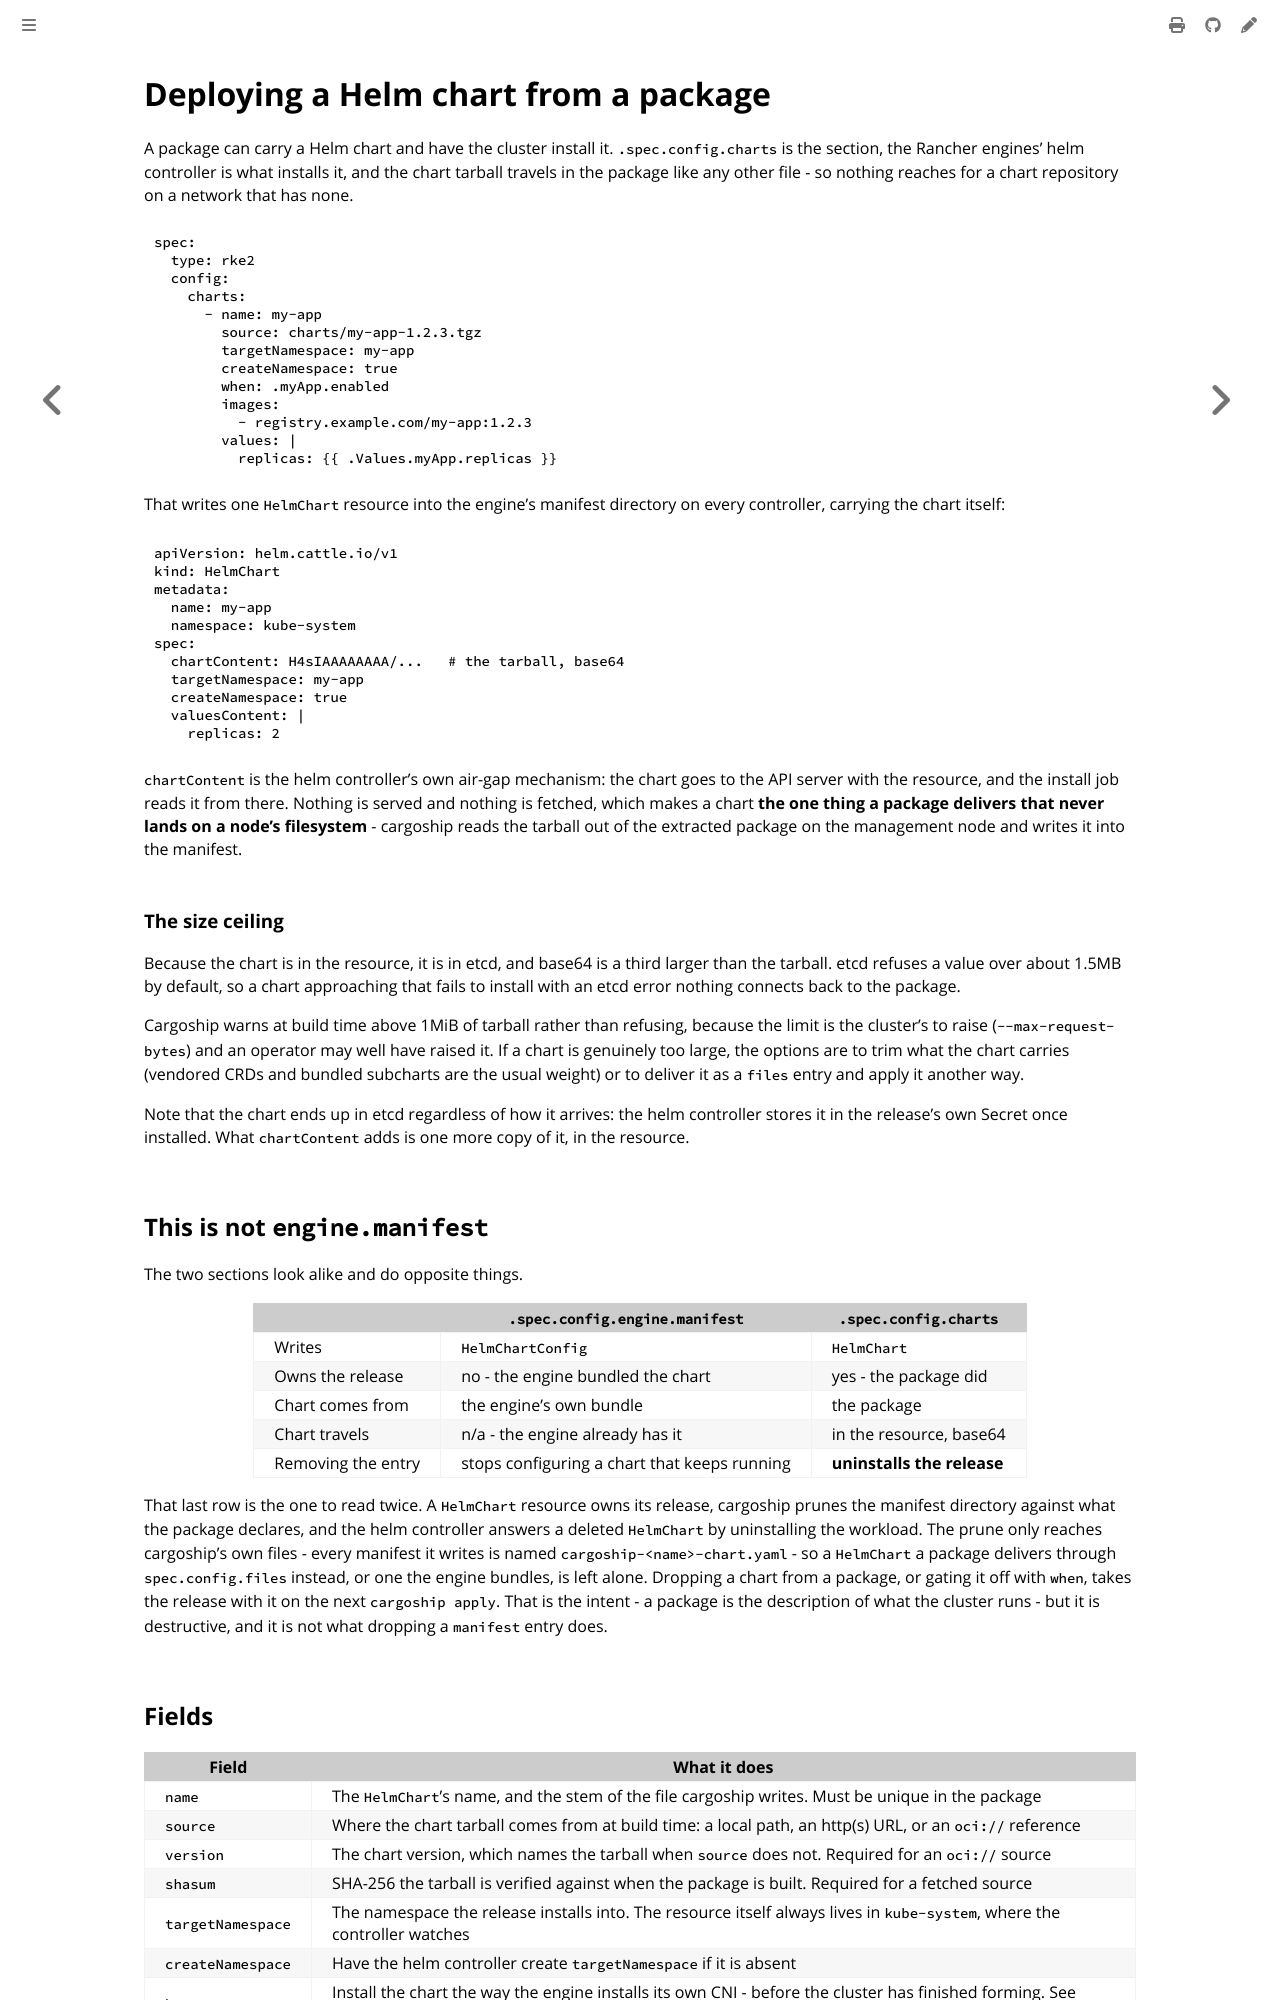

repository: colonel-byte/cargoship · page: guides/charts.html · generator: mdbook

# Deploying a Helm chart from a package

A package can carry a Helm chart and have the cluster install it. `.spec.config.charts` is the section, the Rancher engines' helm controller is what installs it, and the chart tarball travels in the package like any other file - so nothing reaches for a chart repository on a network that has none.

```yaml
spec:
  type: rke2
  config:
    charts:
      - name: my-app
        source: charts/my-app-1.2.3.tgz
        targetNamespace: my-app
        createNamespace: true
        when: .myApp.enabled
        images:
          - registry.example.com/my-app:1.2.3
        values: |
          replicas: {{ .Values.myApp.replicas }}
```

That writes one `HelmChart` resource into the engine's manifest directory on every controller, carrying the chart itself:

```yaml
apiVersion: helm.cattle.io/v1
kind: HelmChart
metadata:
  name: my-app
  namespace: kube-system
spec:
  chartContent: H4sIAAAAAAAA/...   # the tarball, base64
  targetNamespace: my-app
  createNamespace: true
  valuesContent: |
    replicas: 2
```

`chartContent` is the helm controller's own air-gap mechanism: the chart goes to the API server with the resource, and the install job reads it from there. Nothing is served and nothing is fetched, which makes a chart **the one thing a package delivers that never lands on a node's filesystem** - cargoship reads the tarball out of the extracted package on the management node and writes it into the manifest.

### The size ceiling

Because the chart is in the resource, it is in etcd, and base64 is a third larger than the tarball. etcd refuses a value over about 1.5MB by default, so a chart approaching that fails to install with an etcd error nothing connects back to the package.

Cargoship warns at build time above 1MiB of tarball rather than refusing, because the limit is the cluster's to raise (`--max-request-bytes`) and an operator may well have raised it. If a chart is genuinely too large, the options are to trim what the chart carries (vendored CRDs and bundled subcharts are the usual weight) or to deliver it as a `files` entry and apply it another way.

Note that the chart ends up in etcd regardless of how it arrives: the helm controller stores it in the release's own Secret once installed. What `chartContent` adds is one more copy of it, in the resource.

## This is not `engine.manifest`

The two sections look alike and do opposite things.

|                    | `.spec.config.engine.manifest`               | `.spec.config.charts`      |
| ------------------ | -------------------------------------------- | -------------------------- |
| Writes             | `HelmChartConfig`                            | `HelmChart`                |
| Owns the release   | no - the engine bundled the chart            | yes - the package did      |
| Chart comes from   | the engine's own bundle                      | the package                |
| Chart travels      | n/a - the engine already has it              | in the resource, base64    |
| Removing the entry | stops configuring a chart that keeps running | **uninstalls the release** |

That last row is the one to read twice. A `HelmChart` resource owns its release, cargoship prunes the manifest directory against what the package declares, and the helm controller answers a deleted `HelmChart` by uninstalling the workload. The prune only reaches cargoship's own files - every manifest it writes is named `cargoship-<name>-chart.yaml` - so a `HelmChart` a package delivers through `spec.config.files` instead, or one the engine bundles, is left alone. Dropping a chart from a package, or gating it off with `when`, takes the release with it on the next `cargoship apply`. That is the intent - a package is the description of what the cluster runs - but it is destructive, and it is not what dropping a `manifest` entry does.
